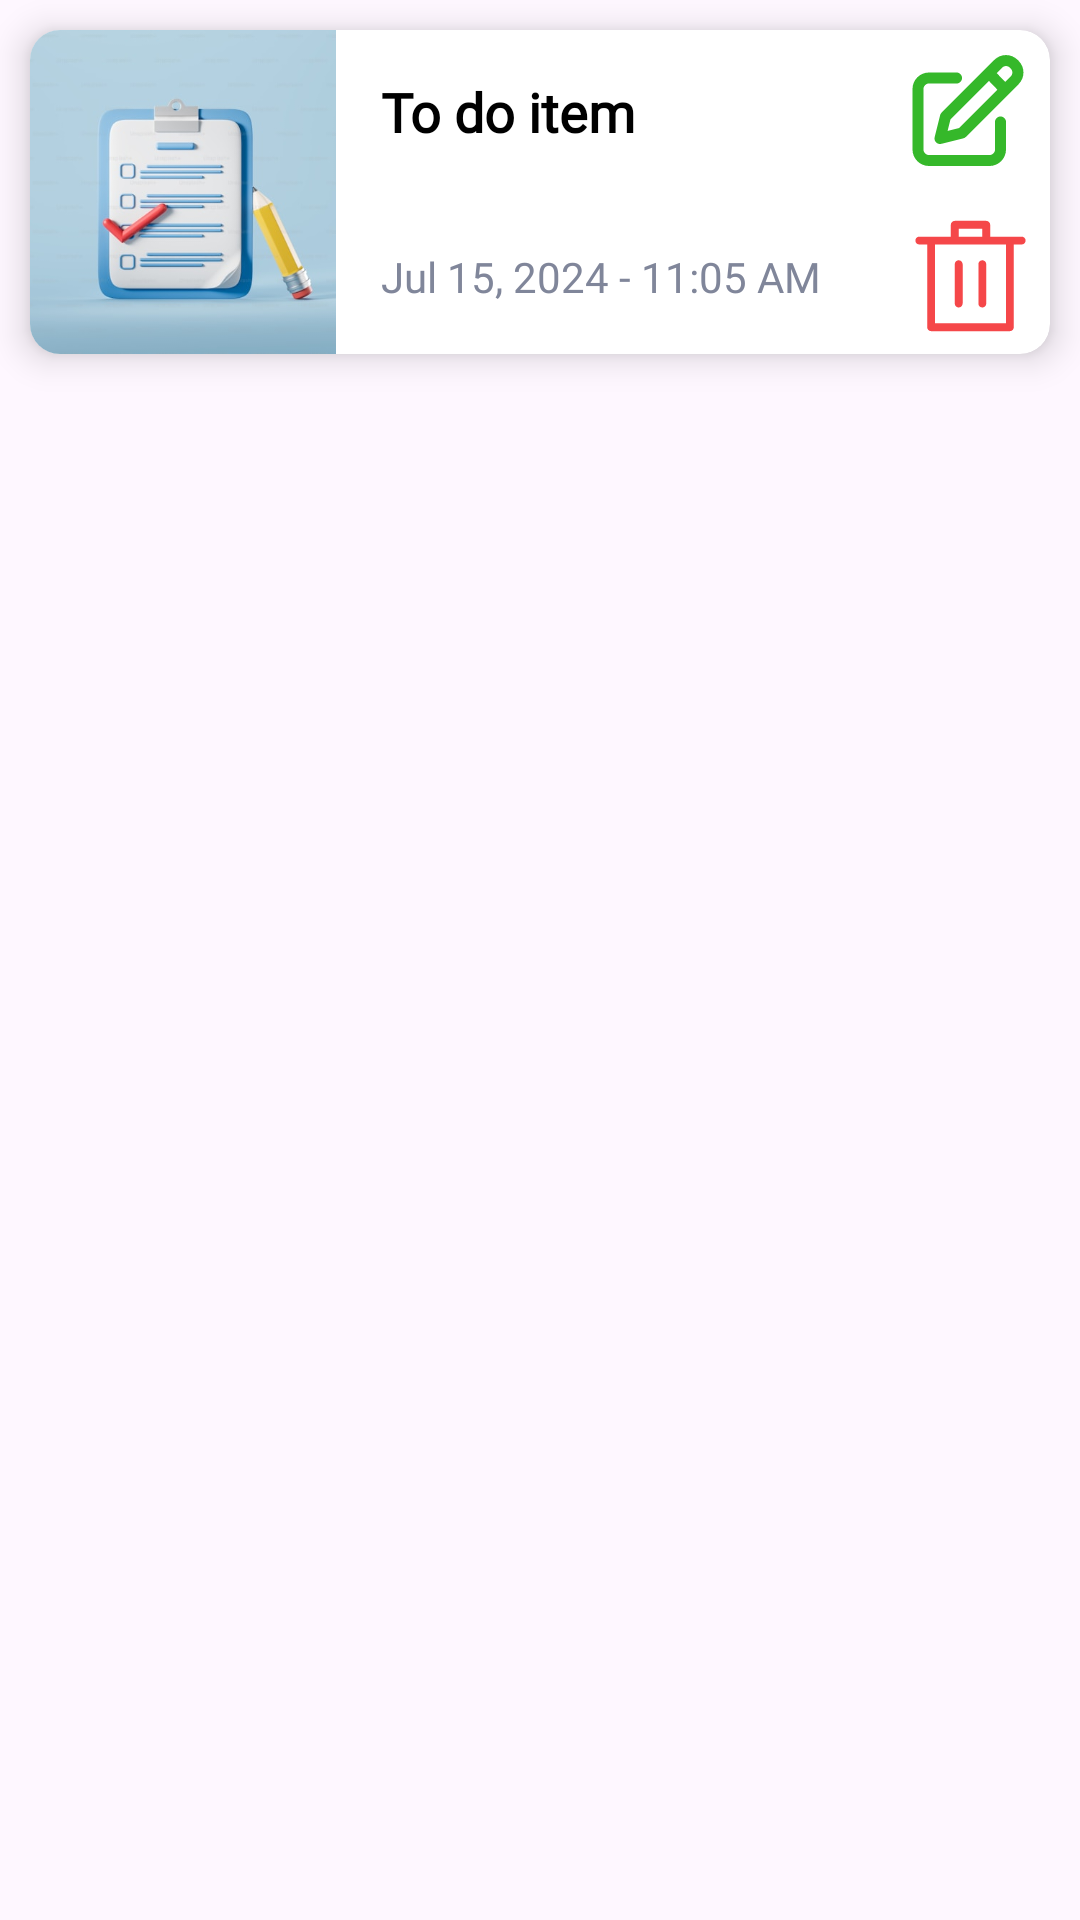

Produce the Android XML layout that renders to this screen, including the resource entries it uses.
<!-- AndroidManifest.xml: application theme Theme.ToDoAppFinal -->
<!-- res/layout/rv_todo.xml -->
<?xml version="1.0" encoding="utf-8"?>
<androidx.constraintlayout.widget.ConstraintLayout xmlns:android="http://schemas.android.com/apk/res/android"
    xmlns:app="http://schemas.android.com/apk/res-auto"
    android:layout_width="match_parent"
    android:layout_height="wrap_content">


    <androidx.cardview.widget.CardView
        android:layout_width="match_parent"
        android:layout_height="wrap_content"
        android:layout_margin="10dp"
        android:background="@color/white"
        app:cardBackgroundColor="@color/white"
        app:cardCornerRadius="10dp"
        app:cardElevation="7dp"
        app:layout_constraintLeft_toLeftOf="parent"
        app:layout_constraintRight_toRightOf="parent"
        app:layout_constraintTop_toTopOf="parent">

        <androidx.constraintlayout.widget.ConstraintLayout
            android:layout_width="match_parent"
            android:layout_height="match_parent">

            <ImageView
                android:id="@+id/img_todo"
                android:layout_width="102dp"
                android:layout_height="108dp"
                android:scaleType="centerCrop"
                android:src="@drawable/todo"
                app:layout_constraintLeft_toLeftOf="parent"
                app:layout_constraintTop_toTopOf="parent" />


            <ImageView
                android:id="@+id/img_edit"
                android:layout_width="wrap_content"
                android:layout_height="wrap_content"
                android:layout_margin="5dp"
                android:src="@drawable/ic_write"
                app:layout_constraintRight_toRightOf="parent"
                app:layout_constraintTop_toTopOf="parent" />

            <ImageView
                android:id="@+id/img_delete"
                android:layout_width="wrap_content"
                android:layout_height="wrap_content"
                android:layout_margin="5dp"
                android:src="@drawable/ic_delete"
                app:layout_constraintBottom_toBottomOf="parent"
                app:layout_constraintRight_toRightOf="parent" />


            <TextView
                android:id="@+id/tv_todo_item"
                android:layout_width="wrap_content"
                android:layout_height="wrap_content"
                android:layout_marginLeft="10dp"
                android:fontFamily="@font/roboto"
                android:padding="5dp"
                android:text="To do item"
                android:textColor="@color/black"
                android:textSize="@dimen/l"
                android:textStyle="bold"
                app:layout_constraintBottom_toBottomOf="@id/img_edit"
                app:layout_constraintLeft_toRightOf="@id/img_todo"
                app:layout_constraintTop_toTopOf="@id/img_edit" />

            <TextView
                android:id="@+id/txt_date"
                android:layout_width="wrap_content"
                android:layout_height="wrap_content"
                android:layout_marginLeft="10dp"
                android:fontFamily="@font/roboto"
                android:padding="5dp"
                android:text="Jul 15, 2024 - 11:05 AM"
                android:textColor="@color/gray"
                android:textSize="@dimen/s"
                app:layout_constraintBottom_toBottomOf="@id/img_delete"
                app:layout_constraintLeft_toRightOf="@id/img_todo"
                app:layout_constraintTop_toTopOf="@id/img_delete" />
        </androidx.constraintlayout.widget.ConstraintLayout>

    </androidx.cardview.widget.CardView>


</androidx.constraintlayout.widget.ConstraintLayout>
<!-- resources referenced by this layout -->
<resources>
  <color name="black">#FF000000</color>
  <color name="gray">#80869A</color>
  <color name="white">#FFFFFFFF</color>
  <dimen name="l">18sp</dimen>
  <dimen name="s">14sp</dimen>
  <!-- drawable ic_delete (drawable) -->
  <vector xmlns:android="http://schemas.android.com/apk/res/android"
      android:width="43dp"
      android:height="42dp"
      android:viewportWidth="43"
      android:viewportHeight="42">
    <path
        android:pathData="M7.063,10.5H4.438C4.089,10.5 3.756,10.362 3.509,10.116C3.263,9.869 3.125,9.536 3.125,9.188C3.125,8.839 3.263,8.506 3.509,8.259C3.756,8.013 4.089,7.875 4.438,7.875H14.938V3.935C14.938,3.587 15.076,3.253 15.322,3.007C15.568,2.761 15.902,2.622 16.25,2.622H26.75C27.098,2.622 27.432,2.761 27.678,3.007C27.924,3.253 28.063,3.587 28.063,3.935V7.875H38.563C38.911,7.875 39.244,8.013 39.491,8.259C39.737,8.506 39.875,8.839 39.875,9.188C39.875,9.536 39.737,9.869 39.491,10.116C39.244,10.362 38.911,10.5 38.563,10.5H35.938V38.063C35.938,38.411 35.799,38.744 35.553,38.991C35.307,39.237 34.973,39.375 34.625,39.375H8.375C8.027,39.375 7.693,39.237 7.447,38.991C7.201,38.744 7.063,38.411 7.063,38.063V10.5ZM25.438,7.875V5.25H17.563V7.875H25.438ZM9.688,36.75H33.313V10.5H9.688V36.75ZM17.563,31.5C17.214,31.5 16.881,31.362 16.634,31.116C16.388,30.869 16.25,30.536 16.25,30.188V17.063C16.25,16.714 16.388,16.381 16.634,16.134C16.881,15.888 17.214,15.75 17.563,15.75C17.911,15.75 18.244,15.888 18.491,16.134C18.737,16.381 18.875,16.714 18.875,17.063V30.188C18.875,30.536 18.737,30.869 18.491,31.116C18.244,31.362 17.911,31.5 17.563,31.5ZM25.438,31.5C25.089,31.5 24.756,31.362 24.509,31.116C24.263,30.869 24.125,30.536 24.125,30.188V17.063C24.125,16.714 24.263,16.381 24.509,16.134C24.756,15.888 25.089,15.75 25.438,15.75C25.786,15.75 26.119,15.888 26.366,16.134C26.612,16.381 26.75,16.714 26.75,17.063V30.188C26.75,30.536 26.612,30.869 26.366,31.116C26.119,31.362 25.786,31.5 25.438,31.5Z"
        android:fillColor="#F54749"/>
  </vector>
  <!-- drawable ic_write (drawable) -->
  <vector xmlns:android="http://schemas.android.com/apk/res/android"
      android:width="45dp"
      android:height="44dp"
      android:viewportWidth="45"
      android:viewportHeight="44">
    <path
        android:pathData="M39.222,4.963C37.074,2.815 33.592,2.815 31.444,4.963L28.365,8.043L13.87,22.537C13.635,22.772 13.469,23.066 13.388,23.389L11.555,30.722C11.399,31.347 11.582,32.008 12.037,32.463C12.492,32.918 13.153,33.101 13.778,32.945L21.111,31.112C21.434,31.031 21.728,30.865 21.963,30.629L36.352,16.241L39.537,13.056C41.685,10.908 41.685,7.425 39.537,5.277L39.222,4.963ZM34.037,7.556C34.753,6.84 35.914,6.84 36.63,7.556L36.944,7.87C37.66,8.586 37.66,9.747 36.944,10.463L35.081,12.326L32.229,9.364L34.037,7.556ZM29.636,11.957L32.487,14.92L19.729,27.678L15.853,28.647L16.822,24.771L29.636,11.957ZM7.833,14.667C7.833,13.654 8.654,12.833 9.667,12.833H18.833C19.846,12.833 20.667,12.012 20.667,11C20.667,9.987 19.846,9.167 18.833,9.167H9.667C6.629,9.167 4.167,11.629 4.167,14.667V34.833C4.167,37.871 6.629,40.333 9.667,40.333H29.833C32.871,40.333 35.333,37.871 35.333,34.833V25.667C35.333,24.654 34.513,23.833 33.5,23.833C32.487,23.833 31.667,24.654 31.667,25.667V34.833C31.667,35.846 30.846,36.667 29.833,36.667H9.667C8.654,36.667 7.833,35.846 7.833,34.833V14.667Z"
        android:fillColor="#35B82A"
        android:fillType="evenOdd"/>
  </vector>
  <!-- drawable todo: jpeg bitmap (drawable, 21683 bytes) -->
  <style name="Theme.ToDoAppFinal" parent="Base.Theme.ToDoAppFinal" />
  <style name="Base.Theme.ToDoAppFinal" parent="Theme.Material3.DayNight.NoActionBar">
          
          
      </style>
</resources>
